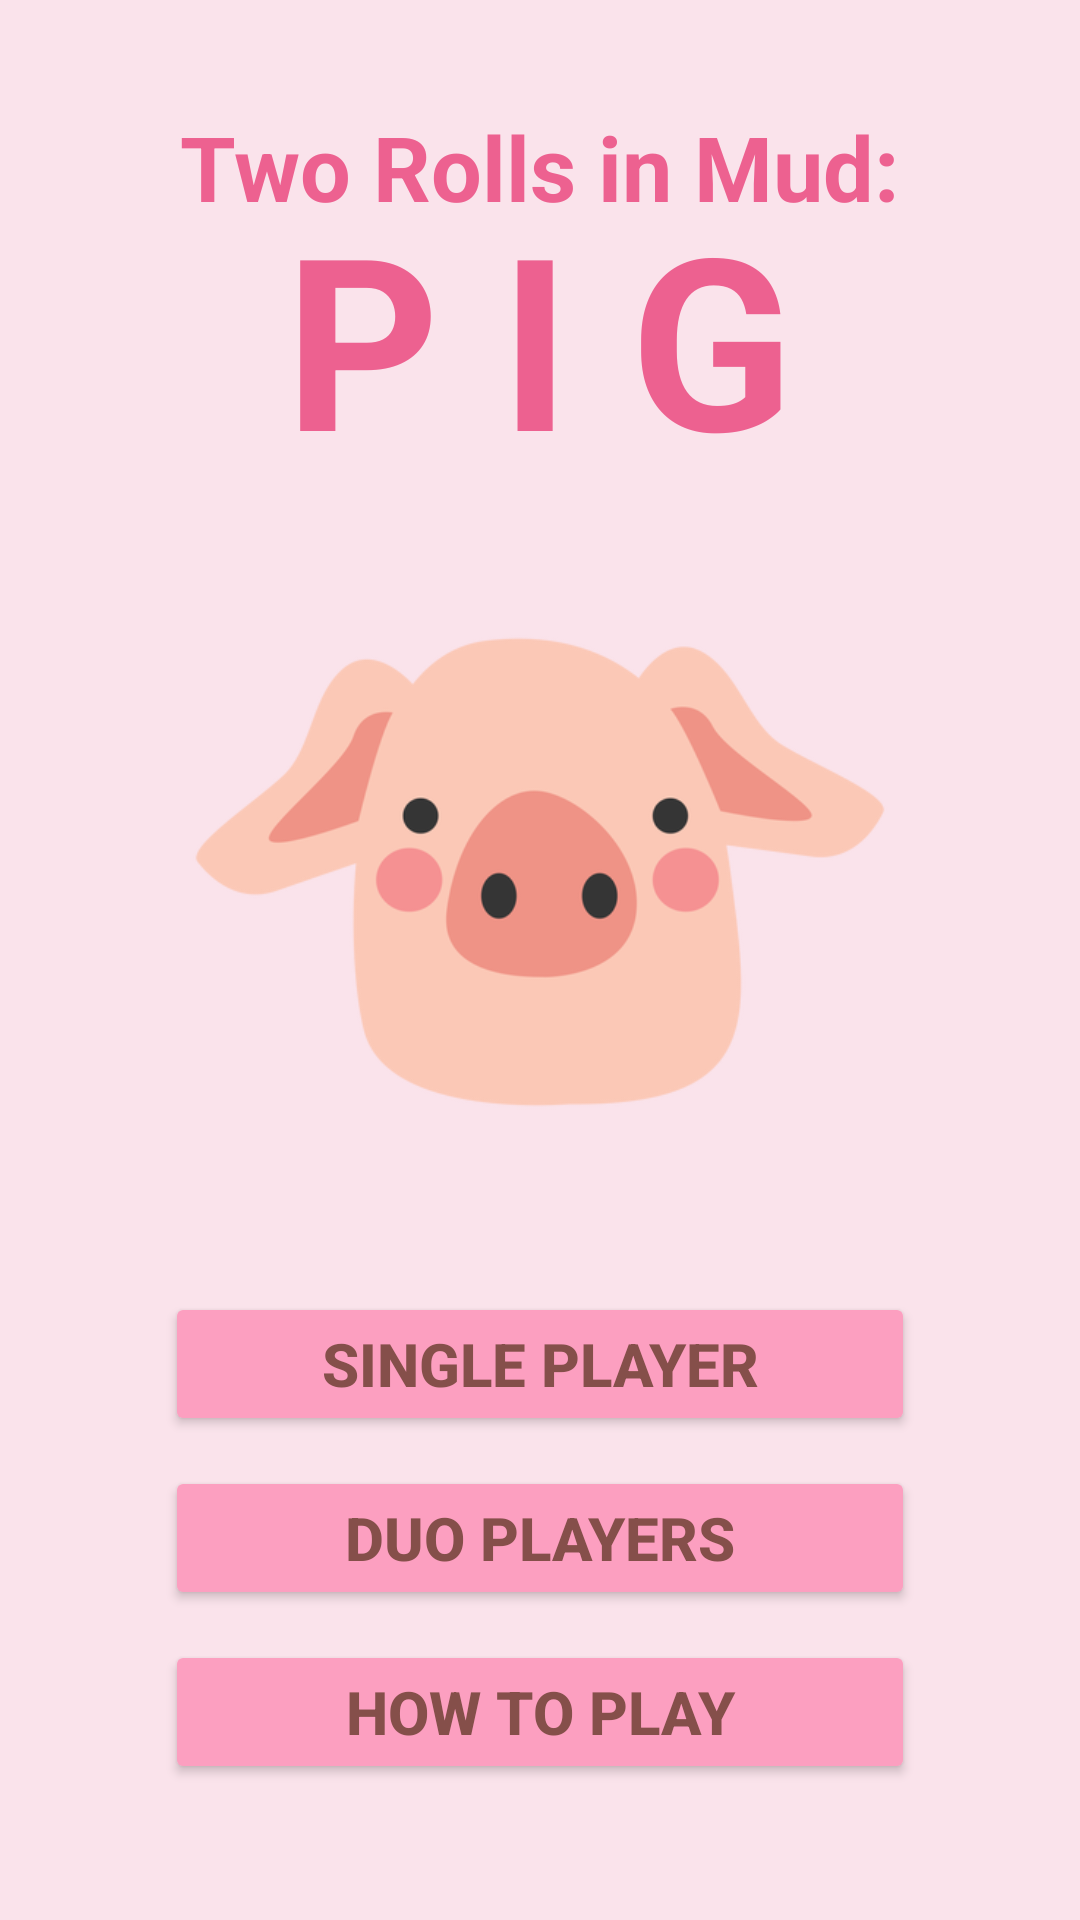

Android layout source for this screen:
<!-- AndroidManifest.xml: application theme Theme.PigGame1 -->
<!-- res/layout/activity_main.xml -->
<?xml version="1.0" encoding="utf-8"?>
<LinearLayout xmlns:android="http://schemas.android.com/apk/res/android"
    xmlns:app="http://schemas.android.com/apk/res-auto"
    xmlns:tools="http://schemas.android.com/tools"
    android:id="@+id/main"
    android:layout_width="match_parent"
    android:layout_height="match_parent"
    android:orientation="vertical"
    android:gravity="center"
    android:background="#fae3eb"
    tools:context=".MainActivity">

    <TextView
        android:id="@+id/titleOne"
        android:layout_width="wrap_content"
        android:layout_height="wrap_content"
        android:textSize="30sp"
        android:gravity="center"
        android:textColor="#ed6190"
        android:textStyle="bold"
        android:text="Two Rolls in Mud:" />

    <TextView
        android:id="@+id/titleTwo"
        android:layout_width="wrap_content"
        android:layout_height="90dp"
        android:gravity="center|bottom"
        android:textColor="#ed6190"
        android:textSize="80sp"
        android:textStyle="bold"
        android:text="P I G"/>

    <com.google.android.material.imageview.ShapeableImageView
        app:shapeAppearanceOverlay="@style/Circular"
        android:id="@+id/imageOne"
        android:layout_width="250sp"
        android:layout_height="250sp"
        android:layout_marginBottom="15sp"
        android:background="@drawable/pig"
        android:padding="2sp"/>
    
    
    

    <Button
        android:id="@+id/buttonPlaySingle"
        android:layout_width="250dp"
        android:layout_marginBottom="10sp"
        android:backgroundTint="#fc9fc0"
        android:textColor="#854f4a"
        android:textStyle="bold"
        android:textSize="20sp"
        android:layout_height="wrap_content"
        android:text="Single Player" />

    <Button
        android:id="@+id/buttonPlayDuo"
        android:layout_width="250dp"
        android:layout_marginBottom="10sp"
        android:backgroundTint="#fc9fc0"
        android:textColor="#854f4a"
        android:textStyle="bold"
        android:textSize="20sp"
        android:layout_height="wrap_content"
        android:text="Duo Players" />

    <Button
        android:id="@+id/buttonHowTo"
        android:layout_width="250dp"
        android:layout_height="wrap_content"
        android:layout_marginBottom="10sp"
        android:backgroundTint="#fc9fc0"
        android:textColor="#854f4a"
        android:textSize="20sp"
        android:textStyle="bold"
        android:text="How to Play"/>

</LinearLayout>
<!-- resources referenced by this layout -->
<resources>
  <!-- drawable pig: png bitmap (drawable, 31405 bytes) -->
  <style name="Theme.PigGame1" parent="Base.Theme.PigGame1" />
  <style name="Base.Theme.PigGame1" parent="Theme.Material3.DayNight.NoActionBar">
          
          
      </style>
</resources>
